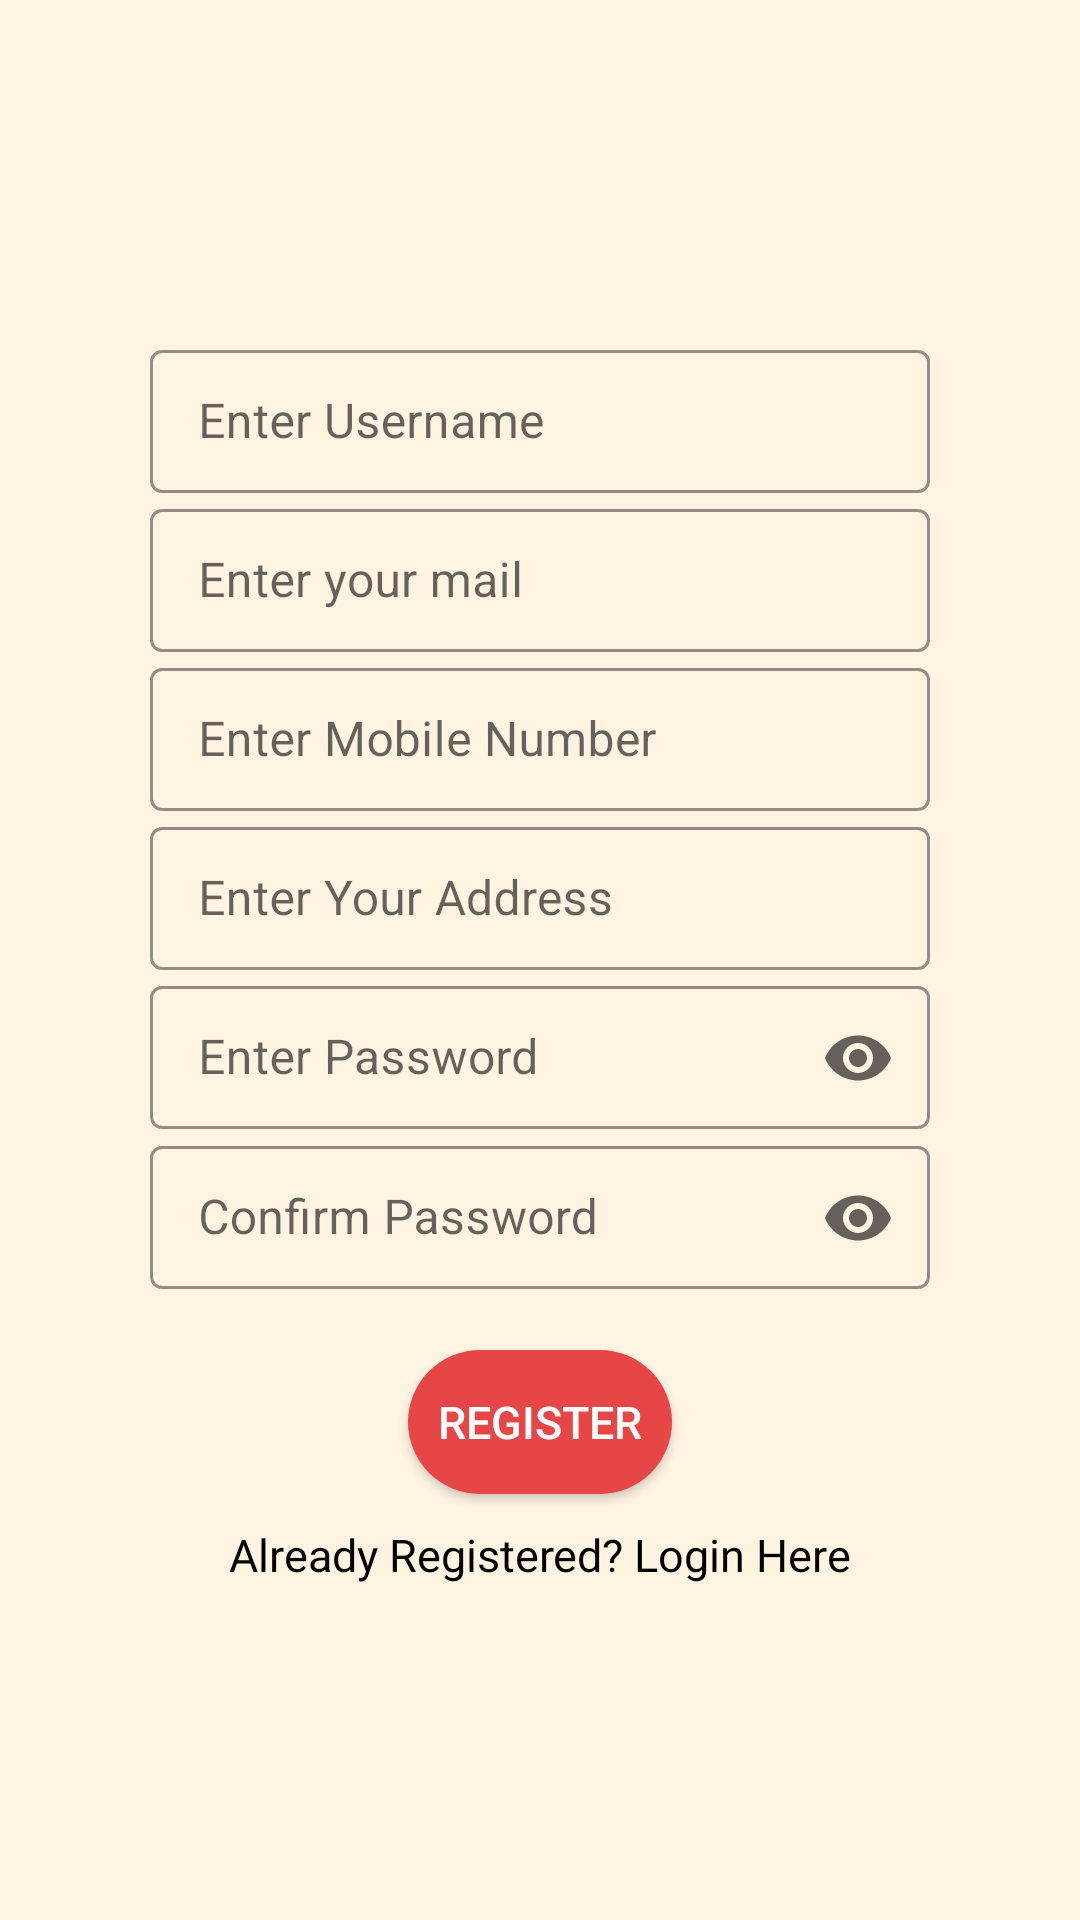

The Android layout XML behind this screen, and the referenced resources:
<!-- AndroidManifest.xml: application theme Theme.Complaint -->
<!-- res/layout/activity_registration.xml -->
<?xml version="1.0" encoding="utf-8"?>
<RelativeLayout xmlns:android="http://schemas.android.com/apk/res/android"
    xmlns:app="http://schemas.android.com/apk/res-auto"
    xmlns:tools="http://schemas.android.com/tools"
    android:layout_width="match_parent"
    android:layout_height="match_parent"
    android:background="@drawable/background_gradient"
    tools:context=".RegistrationActivity">
    <LinearLayout
        android:layout_width="match_parent"
        android:layout_height="wrap_content"
        android:orientation="vertical"
        android:layout_centerInParent="true">
    
        <com.google.android.material.textfield.TextInputLayout
            android:layout_width="match_parent"
            android:layout_height="wrap_content"
            style="@style/Widget.MaterialComponents.TextInputLayout.OutlinedBox.Dense"
            android:layout_marginLeft="50dp"
            android:layout_marginRight="50dp"
            app:shapeAppearanceOverlay="@style/Button4"
            app:boxStrokeColor="#4E4A4A"
            app:boxStrokeWidth="1dp"
            android:hint="Enter Username">
            <com.google.android.material.textfield.TextInputEditText
                android:id="@+id/idUserName"
                android:layout_width="match_parent"
                android:layout_height="wrap_content"
                android:textColor="@color/black"
                android:textStyle="normal"
                android:inputType="text"/>
        </com.google.android.material.textfield.TextInputLayout>
    
        <com.google.android.material.textfield.TextInputLayout
            android:layout_width="match_parent"
            android:layout_height="wrap_content"
            style="@style/Widget.MaterialComponents.TextInputLayout.OutlinedBox.Dense"
            android:layout_marginLeft="50dp"
            android:layout_marginRight="50dp"
            app:shapeAppearanceOverlay="@style/Button4"
            app:boxStrokeColor="#4E4A4A"
            app:boxStrokeWidth="1dp"
            android:hint="@string/enter_your_mail">
            <com.google.android.material.textfield.TextInputEditText
                android:id="@+id/idUserReg"
                android:layout_width="match_parent"
                android:layout_height="wrap_content"
                android:textColor="@color/black"
                android:textStyle="normal"
                android:inputType="textEmailAddress"/>
        </com.google.android.material.textfield.TextInputLayout>
    
        <com.google.android.material.textfield.TextInputLayout
            android:layout_width="match_parent"
            android:layout_height="wrap_content"
            style="@style/Widget.MaterialComponents.TextInputLayout.OutlinedBox.Dense"
            android:layout_marginLeft="50dp"
            android:layout_marginRight="50dp"
            app:shapeAppearanceOverlay="@style/Button4"
            app:boxStrokeColor="#4E4A4A"
            app:boxStrokeWidth="1dp"
            android:hint="Enter Mobile Number">
            <com.google.android.material.textfield.TextInputEditText
                android:id="@+id/idUserMobile"
                android:layout_width="match_parent"
                android:layout_height="wrap_content"
                android:textColor="@color/black"
                android:textStyle="normal"
                android:inputType="number"/>
        </com.google.android.material.textfield.TextInputLayout>
    
        <com.google.android.material.textfield.TextInputLayout
            android:layout_width="match_parent"
            android:layout_height="wrap_content"
            style="@style/Widget.MaterialComponents.TextInputLayout.OutlinedBox.Dense"
            android:layout_marginLeft="50dp"
            android:layout_marginRight="50dp"
            app:shapeAppearanceOverlay="@style/Button4"
            app:boxStrokeColor="#4E4A4A"
            app:boxStrokeWidth="1dp"
            android:hint="Enter Your Address">
            <com.google.android.material.textfield.TextInputEditText
                android:id="@+id/idUserAddress"
                android:layout_width="match_parent"
                android:layout_height="wrap_content"
                android:textColor="@color/black"
                android:textStyle="normal"
                android:inputType="text"/>
        </com.google.android.material.textfield.TextInputLayout>
    
        <com.google.android.material.textfield.TextInputLayout
            android:layout_width="match_parent"
            android:layout_height="wrap_content"
            style="@style/Widget.MaterialComponents.TextInputLayout.OutlinedBox.Dense"
            android:layout_marginLeft="50dp"
            android:layout_marginRight="50dp"
            app:shapeAppearanceOverlay="@style/Button4"
            app:boxStrokeColor="#4E4A4A"
            app:boxStrokeWidth="1dp"
            android:hint="@string/enter_password"
            app:endIconMode="password_toggle">
            <com.google.android.material.textfield.TextInputEditText
                android:id="@+id/idPass"
                android:layout_width="match_parent"
                android:layout_height="wrap_content"
                android:textColor="@color/black"
                android:textStyle="normal"
                android:inputType="textPassword"/>
        </com.google.android.material.textfield.TextInputLayout>
    
        <com.google.android.material.textfield.TextInputLayout
            android:layout_width="match_parent"
            android:layout_height="wrap_content"
            style="@style/Widget.MaterialComponents.TextInputLayout.OutlinedBox.Dense"
            android:layout_marginLeft="50dp"
            android:layout_marginRight="50dp"
            app:shapeAppearanceOverlay="@style/Button4"
            app:boxStrokeColor="#4E4A4A"
            app:boxStrokeWidth="1dp"
            android:hint="@string/confirm_password"
            app:endIconMode="password_toggle">
            <com.google.android.material.textfield.TextInputEditText
                android:id="@+id/idCnfPass"
                android:layout_width="match_parent"
                android:layout_height="wrap_content"
                android:textColor="@color/black"
                android:textStyle="normal"
                android:inputType="textPassword"/>
        </com.google.android.material.textfield.TextInputLayout>

        <Button
            android:id="@+id/idRegister"
            android:layout_width="wrap_content"
            android:layout_height="wrap_content"
            android:text="@string/register"
            android:layout_marginTop="20dp"
            android:layout_gravity="center"
            android:shadowColor="@color/purple_200"
            android:background="@drawable/custom_border_ripple"
            android:shadowDx="2"
            android:shadowDy="2"
            android:textColor="@color/white"
            android:textSize="15sp"/>

        <TextView
            android:textColor="@color/black"
            android:id="@+id/idLoginTV"
            android:layout_width="wrap_content"
            android:layout_height="wrap_content"
            android:text="Already Registered? Login Here"
            android:textSize="15sp"
            android:layout_gravity="center"
            android:shadowDx="1"
            android:shadowDy="1"
            android:layout_marginTop="10dp"/>
    </LinearLayout>
    <ProgressBar
        android:id="@+id/idProgressBar"
        android:layout_width="wrap_content"
        android:layout_height="wrap_content"
        android:layout_centerInParent="true"
        android:indeterminateDrawable="@drawable/progress_back"
        android:indeterminate="true"
        android:visibility="gone"/>

</RelativeLayout>
<!-- resources referenced by this layout -->
<resources>
  <color name="black">#FF000000</color>
  <color name="purple_200">#296D98</color>
  <color name="white">#FFFFFFFF</color>
  <!-- drawable background_gradient (drawable) -->
  <?xml version="1.0" encoding="utf-8"?>
  <selector xmlns:android="http://schemas.android.com/apk/res/android">
      <item>
          <shape>
              <solid android:color="#FFF3E2"/>
          </shape>
      </item>
  
  </selector>
  <!-- drawable custom_border_ripple (drawable) -->
  <?xml version="1.0" encoding="utf-8"?>
  <ripple xmlns:android="http://schemas.android.com/apk/res/android"
      android:color="@color/red_off">
      <item>
          <shape android:shape="rectangle">
              <solid android:color="@color/red_on"/>
              <corners android:radius="50dp"/>
          </shape>
      </item>
  </ripple>
  <!-- drawable progress_back (drawable) -->
  <?xml version="1.0" encoding="utf-8"?>
  <rotate xmlns:android="http://schemas.android.com/apk/res/android"
      android:fromDegrees="0"
      android:pivotX="50%"
      android:pivotY="50%"
      android:toDegrees="360">
      <shape android:innerRadiusRatio="3"
          android:shape="ring"
          android:thicknessRatio="8"
          android:useLevel="false">
          <size android:width="76dip"
              android:height="76dip"/>
          <gradient
              android:endColor="#00ffffff"
              android:startColor="@color/purple_200"
              android:type="sweep"
              android:useLevel="false"/>
      </shape>
  
  </rotate>
  <string name="confirm_password">Confirm Password</string>
  <string name="enter_password">Enter Password</string>
  <string name="enter_your_mail">Enter your mail</string>
  <string name="register">Register</string>
  <style name="Theme.Complaint" parent="Theme.MaterialComponents.DayNight.NoActionBar">
          
          <item name="colorPrimary">@color/purple_500</item>
          <item name="colorPrimaryVariant">@color/purple_700</item>
          <item name="colorOnPrimary">@color/white</item>
          
          <item name="colorSecondary">@color/teal_200</item>
          <item name="colorSecondaryVariant">@color/teal_700</item>
          <item name="colorOnSecondary">@color/black</item>
          
          <item name="android:statusBarColor">?attr/colorPrimaryVariant</item>
          
      </style>
  <color name="red_off">#FA9884</color>
  <color name="red_on">#E74646</color>
  <color name="purple_500">#296D98</color>
  <color name="purple_700">#296D98</color>
  <color name="teal_200">#FF03DAC5</color>
  <color name="teal_700">#FF018786</color>
</resources>
